Image classification data set "Model" (jithendra-varma/Knee_Osteoarthritis_Predictor on GitHub). Class labels (5): normal, doubtful, mild, moderate, severe.

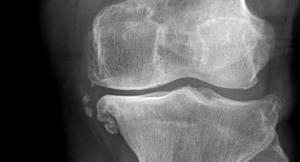
Label: mild

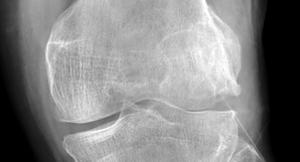
Label: severe

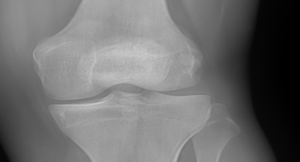
Label: normal

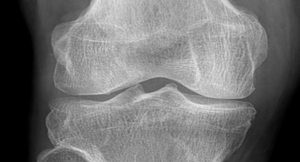
Label: doubtful

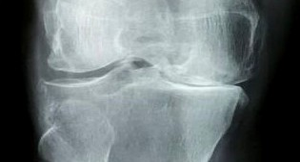
Label: moderate

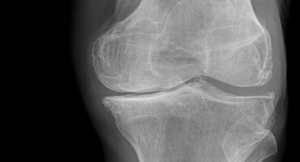
Label: mild
